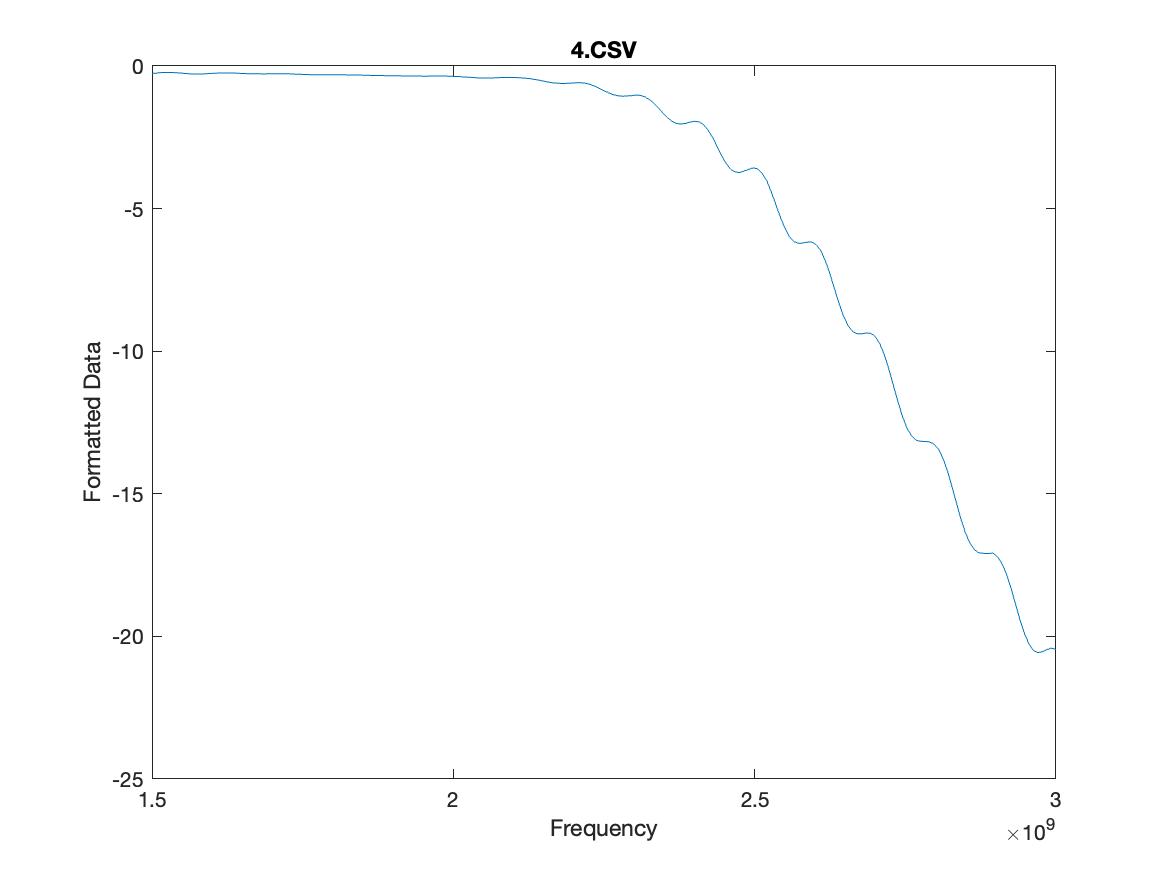

The file beside this chart, header and first rows:
# Channel 1
# Trace 1
Frequency, Formatted Data, Formatted Data
+1.50000000000E+009, -2.63769895432E-001, +0.00000000000E+000
+1.50750000000E+009, -2.48875491351E-001, +0.00000000000E+000
+1.51500000000E+009, -2.31537953401E-001, +0.00000000000E+000
+1.52250000000E+009, -2.28999194781E-001, +0.00000000000E+000
+1.53000000000E+009, -2.24360633326E-001, +0.00000000000E+000
+1.53750000000E+009, -2.32790509590E-001, +0.00000000000E+000
+1.54500000000E+009, -2.42654662020E-001, +0.00000000000E+000
+1.55250000000E+009, -2.55168210878E-001, +0.00000000000E+000
+1.56000000000E+009, -2.71336097689E-001, +0.00000000000E+000
+1.56750000000E+009, -2.80795766712E-001, +0.00000000000E+000
+1.57500000000E+009, -2.81244359079E-001, +0.00000000000E+000
+1.58250000000E+009, -2.80951764242E-001, +0.00000000000E+000
+1.59000000000E+009, -2.72128100749E-001, +0.00000000000E+000
+1.59750000000E+009, -2.60451599965E-001, +0.00000000000E+000
+1.60500000000E+009, -2.51180972803E-001, +0.00000000000E+000
+1.61250000000E+009, -2.47504688871E-001, +0.00000000000E+000
+1.62000000000E+009, -2.44151018540E-001, +0.00000000000E+000
+1.62750000000E+009, -2.43004050553E-001, +0.00000000000E+000
+1.63500000000E+009, -2.45449765426E-001, +0.00000000000E+000
+1.64250000000E+009, -2.56324062636E-001, +0.00000000000E+000
+1.65000000000E+009, -2.60827458207E-001, +0.00000000000E+000
+1.65750000000E+009, -2.69213110037E-001, +0.00000000000E+000
+1.66500000000E+009, -2.73588946854E-001, +0.00000000000E+000
+1.67250000000E+009, -2.75663223604E-001, +0.00000000000E+000
+1.68000000000E+009, -2.75584734017E-001, +0.00000000000E+000
+1.68750000000E+009, -2.77608373514E-001, +0.00000000000E+000
+1.69500000000E+009, -2.70827171969E-001, +0.00000000000E+000
+1.70250000000E+009, -2.69668053205E-001, +0.00000000000E+000
+1.71000000000E+009, -2.70556905586E-001, +0.00000000000E+000
+1.71750000000E+009, -2.73875247324E-001, +0.00000000000E+000
+1.72500000000E+009, -2.73019112285E-001, +0.00000000000E+000
+1.73250000000E+009, -2.79042949039E-001, +0.00000000000E+000
+1.74000000000E+009, -2.88598441838E-001, +0.00000000000E+000
+1.74750000000E+009, -2.92628174586E-001, +0.00000000000E+000
+1.75500000000E+009, -2.96868947423E-001, +0.00000000000E+000
+1.76250000000E+009, -3.03983578105E-001, +0.00000000000E+000
+1.77000000000E+009, -3.02400299685E-001, +0.00000000000E+000
+1.77750000000E+009, -3.07151594180E-001, +0.00000000000E+000
+1.78500000000E+009, -3.07393499158E-001, +0.00000000000E+000
+1.79250000000E+009, -3.07505045818E-001, +0.00000000000E+000
+1.80000000000E+009, -3.06983337338E-001, +0.00000000000E+000
+1.80750000000E+009, -3.07384097599E-001, +0.00000000000E+000
+1.81500000000E+009, -3.06202013895E-001, +0.00000000000E+000
+1.82250000000E+009, -3.11713785788E-001, +0.00000000000E+000
+1.83000000000E+009, -3.12791916028E-001, +0.00000000000E+000
+1.83750000000E+009, -3.16515160730E-001, +0.00000000000E+000
+1.84500000000E+009, -3.15681197160E-001, +0.00000000000E+000
+1.85250000000E+009, -3.24539137367E-001, +0.00000000000E+000
+1.86000000000E+009, -3.26695771925E-001, +0.00000000000E+000
+1.86750000000E+009, -3.34103776613E-001, +0.00000000000E+000
+1.87500000000E+009, -3.33722346259E-001, +0.00000000000E+000
+1.88250000000E+009, -3.36280790198E-001, +0.00000000000E+000
+1.89000000000E+009, -3.39930351067E-001, +0.00000000000E+000
+1.89750000000E+009, -3.37967264268E-001, +0.00000000000E+000
+1.90500000000E+009, -3.42359263687E-001, +0.00000000000E+000
+1.91250000000E+009, -3.45386836518E-001, +0.00000000000E+000
+1.92000000000E+009, -3.49570279254E-001, +0.00000000000E+000
+1.92750000000E+009, -3.52393853984E-001, +0.00000000000E+000
... 143 more rows
